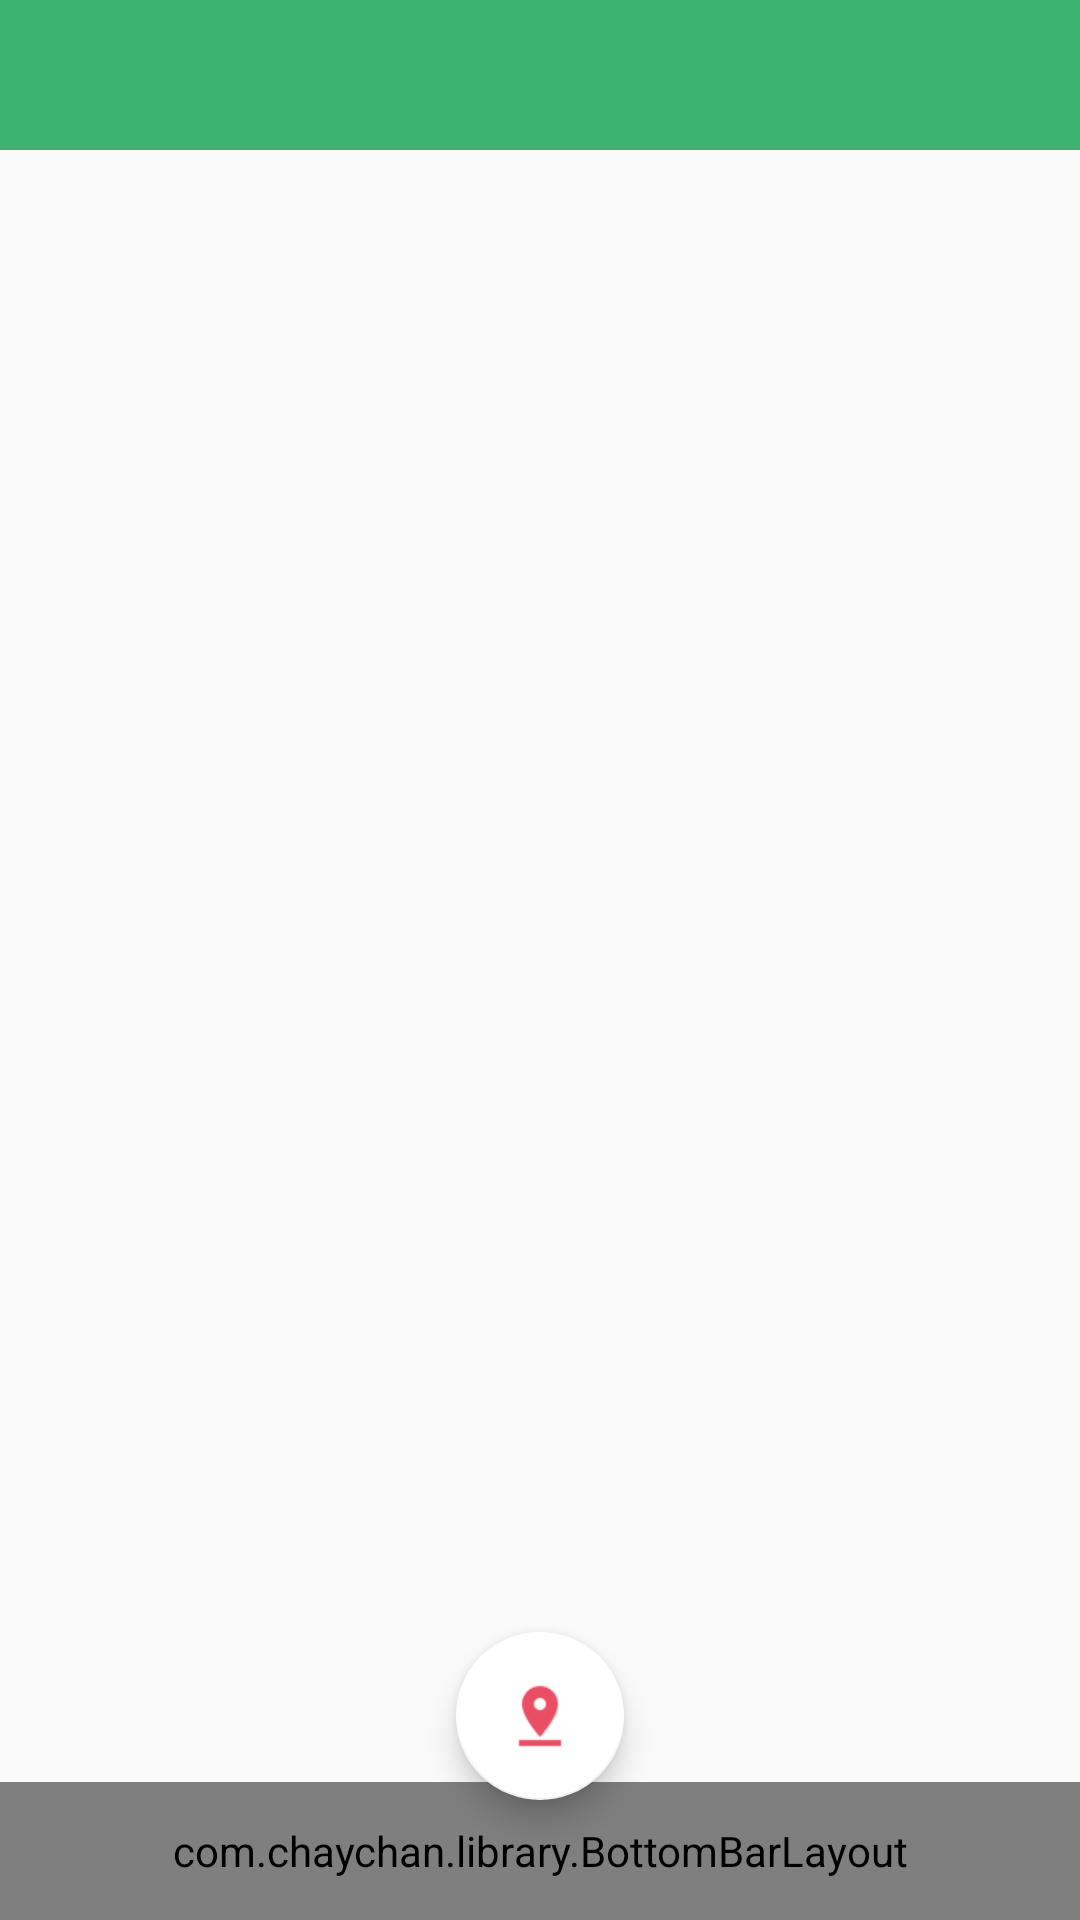

Reconstruct the res/layout file that produces this screen, plus the resources it refers to.
<!-- AndroidManifest.xml: application theme AppTheme -->
<!-- res/layout/activity_main.xml -->
<?xml version="1.0" encoding="utf-8"?>
<RelativeLayout
    xmlns:android="http://schemas.android.com/apk/res/android"
    xmlns:app="http://schemas.android.com/apk/res-auto"
    xmlns:tools="http://schemas.android.com/tools"
    android:layout_width="match_parent"
    android:layout_height="match_parent"
    android:orientation="vertical"
    android:fitsSystemWindows="true"
    >
    <include layout="@layout/title"/>
    <android.support.v4.view.ViewPager
        android:layout_marginTop="0dp"
        android:id="@+id/vp_content"
        android:layout_width="match_parent"
        android:layout_height="match_parent"
        android:layout_weight="1"

        tools:layout_editor_absoluteY="36dp"
        android:layout_alignParentBottom="true"
        android:layout_alignParentRight="true"
        android:layout_alignParentEnd="true">

    </android.support.v4.view.ViewPager>
    <android.support.design.widget.FloatingActionButton
        android:id="@+id/fab"
        android:layout_width="wrap_content"
        android:layout_height="wrap_content"
        android:src="@drawable/ic_map"
        app:fabSize="normal"
        app:backgroundTint="#FFFFFF"


        android:layout_alignBottom="@+id/bbl"
        android:layout_centerHorizontal="true"
        android:layout_marginBottom="40dp" />


    <com.chaychan.library.BottomBarLayout
        android:id="@+id/bbl"
        android:layout_width="match_parent"
        android:layout_height="46dp"
        android:layout_alignParentBottom="true"
        android:background="@color/tab_gb"
        android:gravity="center"
        android:orientation="horizontal"
        >

        <com.chaychan.library.BottomBarItem
            android:layout_width="0dp"
            android:layout_height="match_parent"
            android:layout_weight="1"
            app:iconNormal="@drawable/ic_home_normal"
            app:iconSelected="@drawable/ic_home_selected"
            app:itemMarginTop="-5dp"
            app:itemText="首页"
            app:itemTextSize="8sp"
            app:openTouchBg="true"
            app:textColorNormal="@color/tab_normal_color"
            app:textColorSelected="@color/tab_selected_color"
            app:touchDrawable="@drawable/selector_bg" />

        <com.chaychan.library.BottomBarItem
            android:layout_width="0dp"
            android:layout_height="match_parent"
            android:layout_weight="1"
            app:iconNormal="@drawable/ic_sort_normal"
            app:iconSelected="@drawable/ic_sort_selected"
            app:itemMarginTop="-5dp"
            app:itemText="排行"
            app:itemTextSize="8sp"
            app:openTouchBg="true"
            app:textColorNormal="@color/tab_normal_color"
            app:textColorSelected="@color/tab_selected_color"
            app:touchDrawable="@drawable/selector_bg" />


        <com.chaychan.library.BottomBarItem
            android:layout_width="0dp"
            android:layout_height="match_parent"
            android:layout_weight="1"
            app:iconNormal="@drawable/ic_mine_normal"
            app:iconSelected="@drawable/ic_mine_selected"
            app:itemMarginTop="-5dp"
            app:itemText="我的"
            app:itemTextSize="8sp"
            app:openTouchBg="true"
            app:textColorNormal="@color/tab_normal_color"
            app:textColorSelected="@color/tab_selected_color"
            app:touchDrawable="@drawable/selector_bg" />


    </com.chaychan.library.BottomBarLayout>

</RelativeLayout>
<!-- res/layout/title.xml (included above) -->
<?xml version="1.0" encoding="utf-8"?>
<LinearLayout xmlns:android="http://schemas.android.com/apk/res/android"
    android:background="@color/springgreen"
    android:gravity="center_vertical"
    android:layout_width="match_parent"
    android:layout_height="50dp">
    <RelativeLayout
        android:id="@+id/title_bar"
        android:paddingLeft="5dp"
        android:paddingRight="5dp"
        android:layout_width="match_parent"
        android:layout_height="wrap_content">
        <ImageView
            android:layout_centerVertical="true"
            android:visibility="gone"
            android:id="@+id/title_leftIco"
            android:layout_marginLeft="10dp"
            android:layout_alignParentLeft="true"
            android:layout_width="wrap_content"
            android:layout_height="wrap_content" />
        <TextView
            android:id="@+id/title_text"
            android:textSize="30sp"
            android:textColor="#ffffff"
            android:layout_centerInParent="true"
            android:layout_width="wrap_content"
            android:layout_height="wrap_content" />
        <ImageView
            android:visibility="gone"
            android:id="@+id/title_rightIco"
            android:layout_marginRight="10dp"
            android:layout_centerVertical="true"
            android:layout_alignParentRight="true"
            android:layout_width="wrap_content"
            android:layout_height="wrap_content" />
    </RelativeLayout>

</LinearLayout>
<!-- resources referenced by this layout -->
<resources>
  <color name="springgreen">#3CB371</color>
  <color name="tab_gb">#F3F5F4</color>
  <color name="tab_normal_color">#515051</color>
  <color name="tab_selected_color">#D33D3C</color>
  <!-- drawable ic_home_normal: png bitmap (drawable, 479 bytes) -->
  <!-- drawable ic_home_selected: png bitmap (drawable, 466 bytes) -->
  <!-- drawable ic_map: png bitmap (drawable, 783 bytes) -->
  <!-- drawable ic_mine_normal: png bitmap (drawable, 637 bytes) -->
  <!-- drawable ic_mine_selected: png bitmap (drawable, 624 bytes) -->
  <!-- drawable ic_sort_normal: png bitmap (drawable, 409 bytes) -->
  <!-- drawable ic_sort_selected: png bitmap (drawable, 411 bytes) -->
  <style name="AppTheme" parent="Theme.AppCompat.Light.DarkActionBar">
          
          <item name="colorPrimary">@color/colorPrimary</item>
          <item name="colorPrimaryDark">@color/colorPrimaryDark</item>
          <item name="colorAccent">@color/colorAccent</item>
      </style>
  <color name="colorPrimary">#3F51B5</color>
  <color name="colorPrimaryDark">#303F9F</color>
  <color name="colorAccent">#FF4081</color>
</resources>
